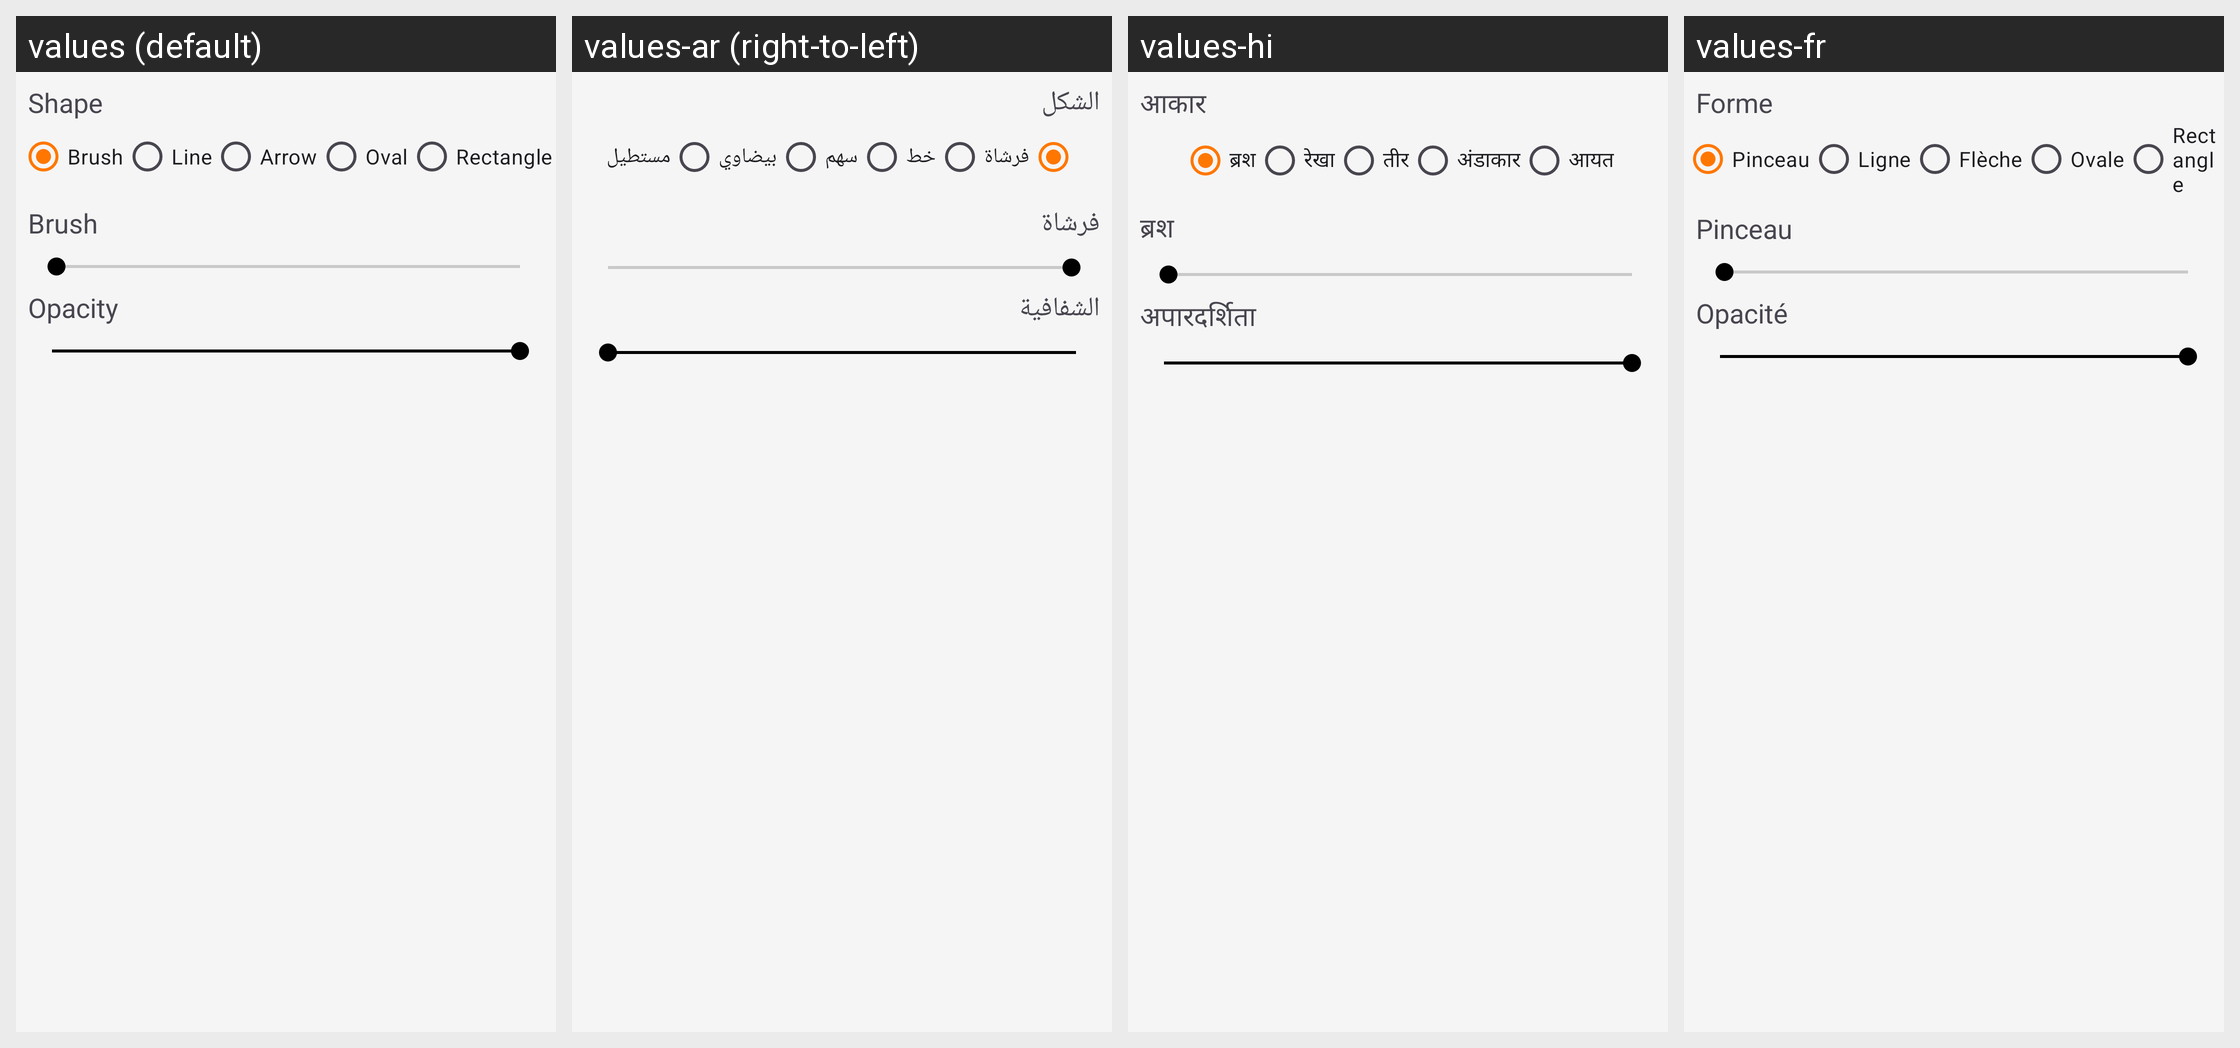

The Android screen above is rendered under several locales of the same app. Produce the string resources it draws, with the default and per-locale values.
Android screen res/layout/fragment_bottom_shapes_dialog.xml rendered under 4 locales, left to right: values (default), values-ar (right-to-left), values-hi, values-fr. Device: Nexus 5 (rendered at 1080×1920; each locale shown at half size, 540×960, under a caption strip naming it); theme Theme.NkdSR.
Other locales in the repository, not shown: values-es, values-in, values-pt, values-ru.
Strings drawn on this screen, with the default value and each locale's value (text and hints the layout hard-codes, and strings that could not be matched under every locale, appear in the picture but are not listed):

label_brush
  values: Brush
  values-ar: فرشاة
  values-hi: ब्रश
  values-fr: Pinceau

label_line
  values: Line
  values-ar: خط
  values-hi: रेखा
  values-fr: Ligne

label_arrow
  values: Arrow
  values-ar: سهم
  values-hi: तीर
  values-fr: Flèche

label_oval
  values: Oval
  values-ar: بيضاوي
  values-hi: अंडाकार
  values-fr: Ovale

label_rectangle
  values: Rectangle
  values-ar: مستطيل
  values-hi: आयत
  values-fr: Rectangle

label_brush_size
  values: Brush
  values-ar: فرشاة
  values-hi: ब्रश
  values-fr: Pinceau

label_opacity
  values: Opacity
  values-ar: الشفافية
  values-hi: अपारदर्शिता
  values-fr: Opacité

label_shape
  values: Shape
  values-ar: الشكل
  values-hi: आकार
  values-fr: Forme
